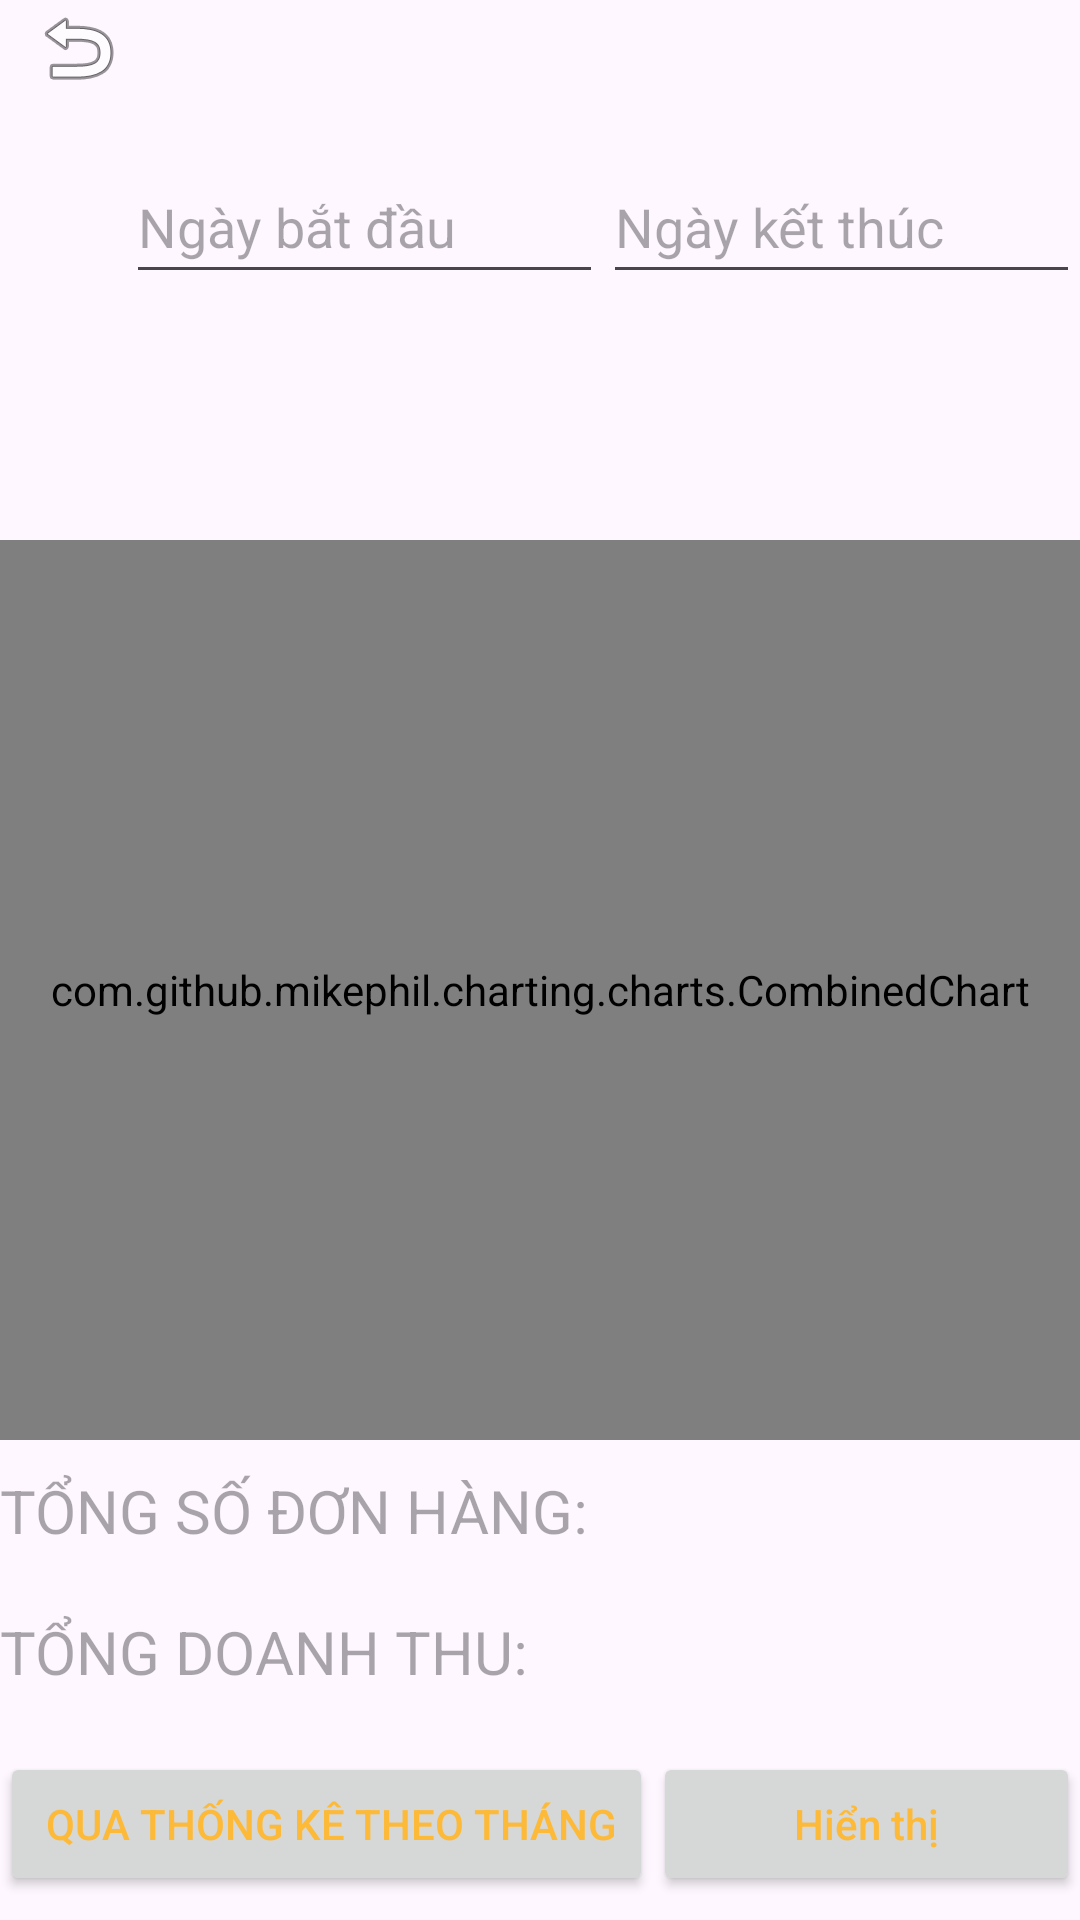

This screen was rendered from an Android layout file. Write that file and the resources it references.
<!-- AndroidManifest.xml: application theme Theme.Project_nhom8 -->
<!-- res/layout/admin_doanh_thu.xml -->
<?xml version="1.0" encoding="utf-8"?>
<LinearLayout
    xmlns:android="http://schemas.android.com/apk/res/android"
    xmlns:tools="http://schemas.android.com/tools"
    android:layout_width="match_parent"
    android:layout_height="match_parent"
    android:orientation="vertical"
    android:weightSum="4">



    

    <LinearLayout
        android:layout_width="match_parent"
        android:layout_height="match_parent"
        android:orientation="horizontal"
        android:weightSum="2"
        android:layout_weight="2">

        
        <ImageButton
            android:id="@+id/btn_adminAc"
            android:layout_width="wrap_content"
            android:layout_height="wrap_content"
            android:layout_marginStart="10dp"
            android:background="@null"
            android:contentDescription="Nút thoát"
            android:src="@android:drawable/ic_menu_revert"
            tools:ignore="TouchTargetSizeCheck" />


        
        <LinearLayout
            android:layout_weight="1"
            android:layout_width="match_parent"
            android:layout_height="match_parent">
            <EditText
                android:id="@+id/edtDateStart"
                android:layout_width="match_parent"
                android:layout_height="wrap_content"
                android:minHeight="48dp"
                android:layout_marginTop="50dp"
                android:hint="Ngày bắt đầu"
                android:focusable="false"
                android:clickable="true"
                android:inputType="none" />
        </LinearLayout>

        
        <LinearLayout
            android:layout_weight="1"
            android:layout_width="match_parent"
            android:layout_height="match_parent">
            <EditText
                android:id="@+id/edtDateEnd"
                android:layout_width="match_parent"
                android:layout_height="wrap_content"
                android:minHeight="48dp"
                android:layout_marginTop="50dp"
                android:hint="Ngày kết thúc"
                android:focusable="false"
                android:clickable="true"
                android:inputType="none" />
        </LinearLayout>
    </LinearLayout>

    
    <LinearLayout
        android:layout_width="match_parent"
        android:layout_height="wrap_content">
        <com.github.mikephil.charting.charts.CombinedChart
            android:id="@+id/combinedChart"
            android:layout_width="match_parent"
            android:layout_height="300dp"
            android:layout_marginTop="20dp" />
    </LinearLayout>

    
    <LinearLayout
        android:layout_marginTop="10dp"
        android:orientation="vertical"
        android:layout_weight="2"
        android:layout_width="match_parent"
        android:layout_height="match_parent">

        
        <LinearLayout
            android:layout_width="match_parent"
            android:layout_height="wrap_content">
            <TextView
                android:textSize="20dp"
                android:hint="TỔNG SỐ ĐƠN HÀNG:"
                android:layout_width="wrap_content"
                android:layout_height="wrap_content" />
            <TextView
                android:id="@+id/text_donhang"
                android:textSize="20dp"
                android:layout_width="fill_parent"
                android:layout_height="wrap_content" />
        </LinearLayout>

        
        <LinearLayout
            android:layout_marginTop="20dp"
            android:layout_width="match_parent"
            android:layout_height="wrap_content">
            <TextView
                android:textSize="20dp"
                android:hint="TỔNG DOANH THU:"
                android:layout_width="wrap_content"
                android:layout_height="wrap_content" />
            <TextView
                android:id="@+id/text_doanhthu"
                android:textSize="20dp"
                android:layout_width="fill_parent"
                android:layout_height="wrap_content" />
        </LinearLayout>

        <LinearLayout
            android:layout_width="match_parent"
            android:layout_height="match_parent"
            android:orientation="horizontal"
            >

            <Button

                android:id="@+id/but_thongke"
                android:hint=" QUA THỐNG KÊ THEO THÁNG"
                android:textColorHint="@color/white"
                android:layout_marginTop="20dp"
                android:layout_width="wrap_content"
                android:layout_height="wrap_content">
            </Button>

            <Button

                android:id="@+id/but_hienthi"
                android:layout_width="fill_parent"
                android:layout_height="wrap_content"
                android:layout_marginTop="20dp"
                android:hint="Hiển thị"
                android:textColorHint="@color/white">

            </Button>
        </LinearLayout>
    </LinearLayout>
</LinearLayout>
<!-- resources referenced by this layout -->
<resources>
  <color name="white">#FDBA38</color>
  <style name="Theme.Project_nhom8" parent="Base.Theme.Project_nhom8" />
  <style name="Base.Theme.Project_nhom8" parent="Theme.Material3.DayNight.NoActionBar">
          
          
          <item name="colorPrimary">@color/lavender</item>
          <item name="colorPrimaryVariant">@color/lavender</item>
      </style>
  <color name="lavender">#404040</color>
</resources>
